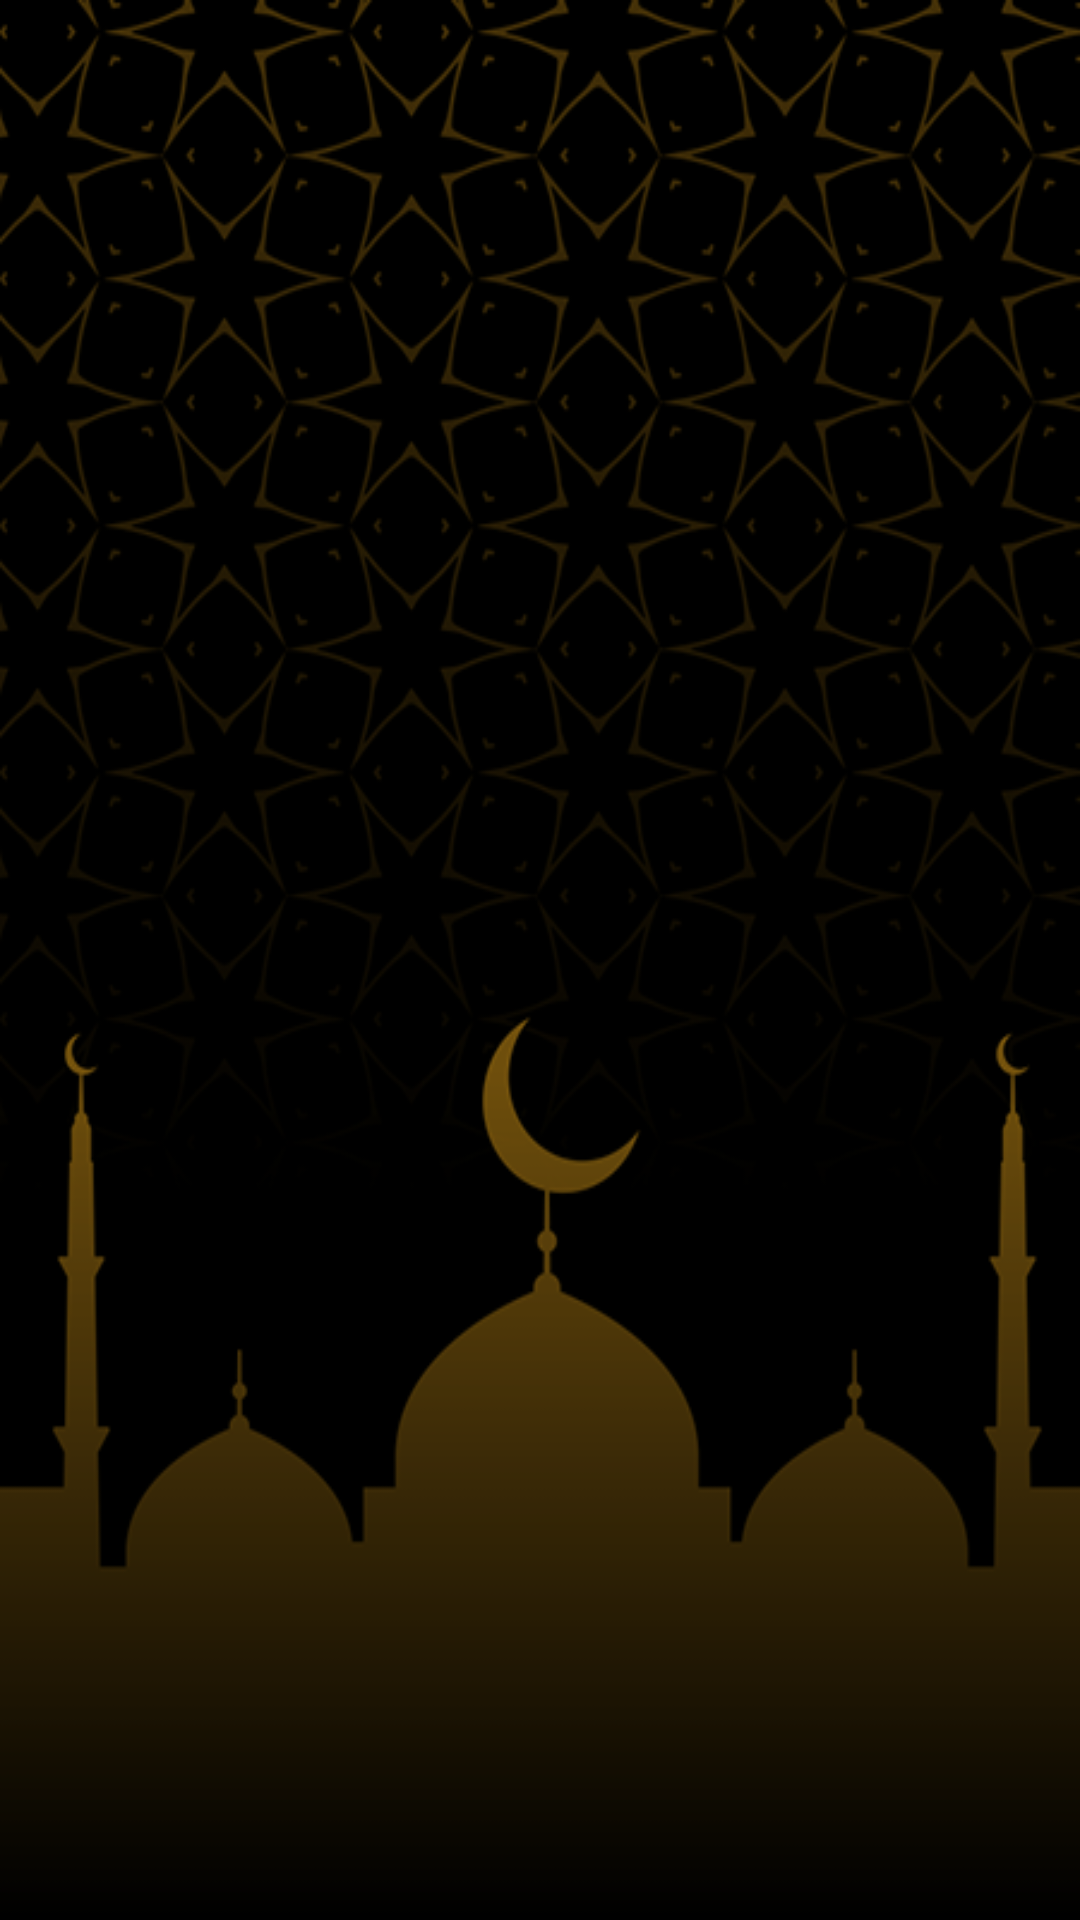

Android layout source for this screen:
<!-- AndroidManifest.xml: activity theme MenuNavigation3Theme -->
<!-- res/layout/activity_azkars.xml -->
<LinearLayout
    xmlns:android="http://schemas.android.com/apk/res/android"
    xmlns:tools="http://schemas.android.com/tools"
    android:layout_width="match_parent"
    android:layout_height="match_parent"
    android:background ="@drawable/layoutbg"
    android:orientation="vertical"
    tools:context="ru.ironcodes.islamicwikipedia.AzkarsActivity">


    <RelativeLayout
        android:layout_width="match_parent"
        android:layout_height="match_parent">


    <ImageView
        android:id="@+id/NoQuotes"
        android:layout_width="wrap_content"
        android:layout_height="wrap_content"
        android:layout_centerHorizontal="true"
        android:layout_centerVertical="true"
        android:visibility="gone"
        android:layout_gravity="center_vertical|center_horizontal"
        android:gravity="center"
        android:src="@mipmap/no_quotes" />

    <ListView
        android:id="@+id/quotesList"
        android:layout_width="match_parent"
        android:layout_height="wrap_content"
        android:paddingLeft="10dp"
        android:paddingRight="10dp"
        android:paddingBottom="10dp"
        android:layout_alignParentLeft="true"
        android:divider="@null"
        android:layout_marginBottom="@dimen/_40sdp"
        android:dividerHeight="5dp"
        android:scrollbars="none" >
    </ListView>


    <RelativeLayout
        android:id="@+id/layAdsAzkars"
        android:layout_width="match_parent"
        android:layout_height="wrap_content"
        android:layout_alignParentBottom="true"
        android:gravity="center"
        android:orientation="vertical">

    </RelativeLayout>


    </RelativeLayout>
</LinearLayout>
<!-- resources referenced by this layout -->
<resources>
  <!-- drawable layoutbg: png bitmap (drawable, 105877 bytes) -->
  <!-- mipmap no_quotes: png bitmap (mipmap-hdpi, 4427 bytes) -->
  <style name="MenuNavigation3Theme" parent="Theme.AppCompat.Light.NoActionBar">
          <item name="cardViewStyle">@style/CardView.Light</item>
          <item name="coordinatorLayoutStyle">@style/Widget.Support.CoordinatorLayout</item>
          <item name="colorPrimary">@color/menuNavigation3colorPrimary</item>
          <item name="colorPrimaryDark">@color/menuNavigation3colorPrimaryDark</item>
          <item name="colorAccent">@color/menuNavigation3colorAccent</item>
      </style>
  <color name="menuNavigation3colorPrimary">#37386d</color>
  <color name="menuNavigation3colorPrimaryDark">#334573</color>
  <color name="menuNavigation3colorAccent">#558B2F</color>
</resources>
